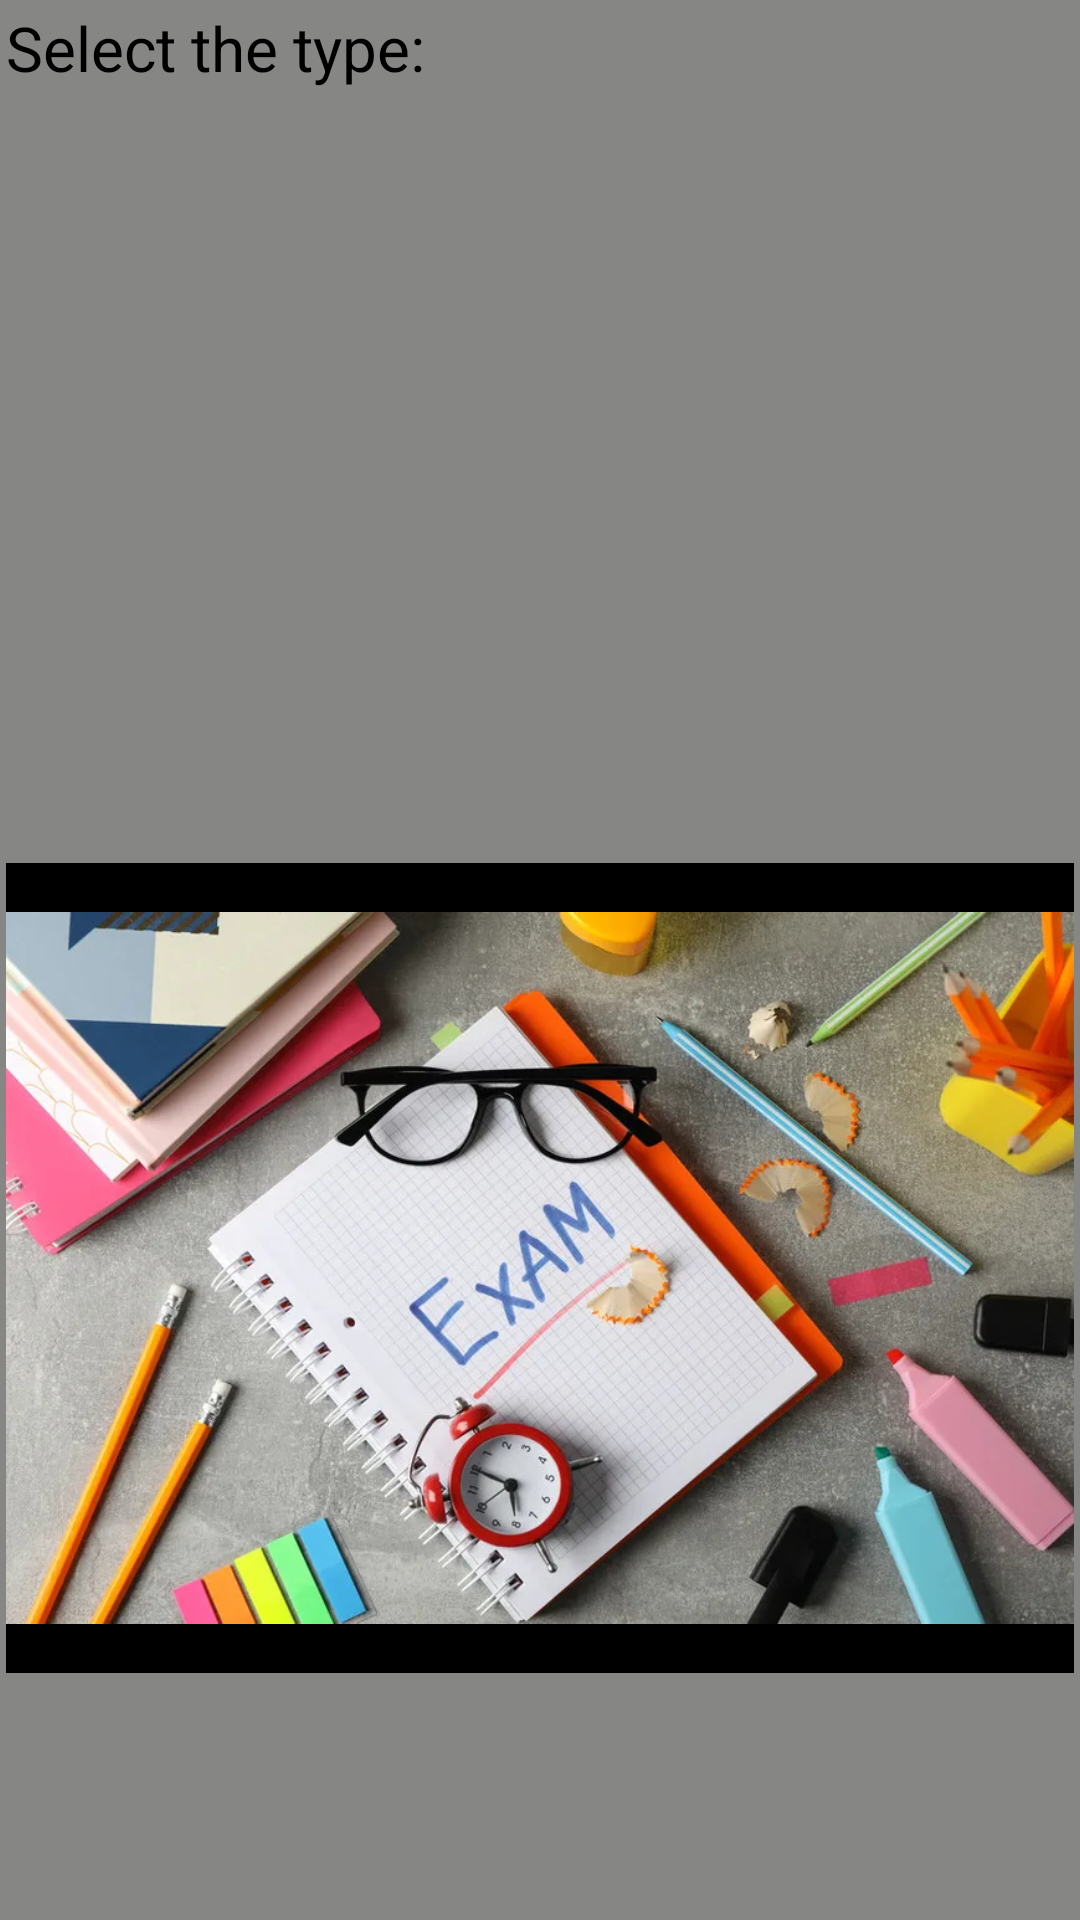

Produce the Android XML layout that renders to this screen, including the resource entries it uses.
<!-- AndroidManifest.xml: application theme Theme.TaskManagement -->
<!-- res/layout/activity_exams.xml -->
<?xml version="1.0" encoding="utf-8"?>
<LinearLayout
    xmlns:android="http://schemas.android.com/apk/res/android"
    xmlns:app="http://schemas.android.com/apk/res-auto"
    xmlns:tools="http://schemas.android.com/tools"
    android:layout_width="match_parent"
    android:layout_height="match_parent"
    android:orientation="vertical"
    android:layout_margin="0.5dp"
    android:background="#868784"
    tools:context=".Exams"
    >

    <TextView
        style="@style/largeTextViewStyle"
        android:text="@string/select_the_type"
        />

    <ListView
        style="@style/listViewStyle"
        android:id="@+id/languesListView"
        />

    <ImageView
        style="@style/imageViewsStyle"
        android:src="@drawable/exams"
        android:background="@color/black"
        />

</LinearLayout>
<!-- resources referenced by this layout -->
<resources>
  <!-- drawable exams: png bitmap (drawable, 981821 bytes) -->
  <string name="select_the_type">Select the type:</string>
  <style name="imageViewsStyle">
          <item name="android:layout_width">wrap_content</item>
          <item name="android:layout_height">270dp</item>
          <item name="android:layout_margin">2dp</item>
          <item name="android:layout_gravity">center</item>
      </style>
  <style name="largeTextViewStyle">
          <item name="android:layout_width">match_parent</item>
          <item name="android:layout_height">wrap_content</item>
          <item name="android:layout_margin">2dp</item>
          <item name="android:textSize">10pt</item>
          <item name="android:textColor">@color/black</item>
      </style>
  <style name="listViewStyle">
          <item name="android:layout_width">wrap_content</item>
          <item name="android:layout_height">250dp</item>
          <item name="android:layout_margin">2dp</item>
          <item name="android:textColor">@color/black</item>
      </style>
  <style name="Theme.TaskManagement" parent="Theme.MaterialComponents.DayNight.DarkActionBar">
          
          <item name="colorPrimary">@color/purple_500</item>
          <item name="colorPrimaryVariant">@color/purple_700</item>
          <item name="colorOnPrimary">@color/white</item>
          
          <item name="colorSecondary">@color/teal_200</item>
          <item name="colorSecondaryVariant">@color/teal_700</item>
          <item name="colorOnSecondary">@color/black</item>
          
          <item name="android:statusBarColor">?attr/colorPrimaryVariant</item>
          
      </style>
  <!-- not gathered from this repository: default colours our renderer supplied (Android Studio template values) -->
  <color name="purple_500">#FF6200EE</color>
  <color name="purple_700">#FF3700B3</color>
  <color name="teal_200">#FF03DAC5</color>
  <color name="teal_700">#FF018786</color>
  <color name="black">#FF000000</color>
  <color name="white">#FFFFFFFF</color>
</resources>
